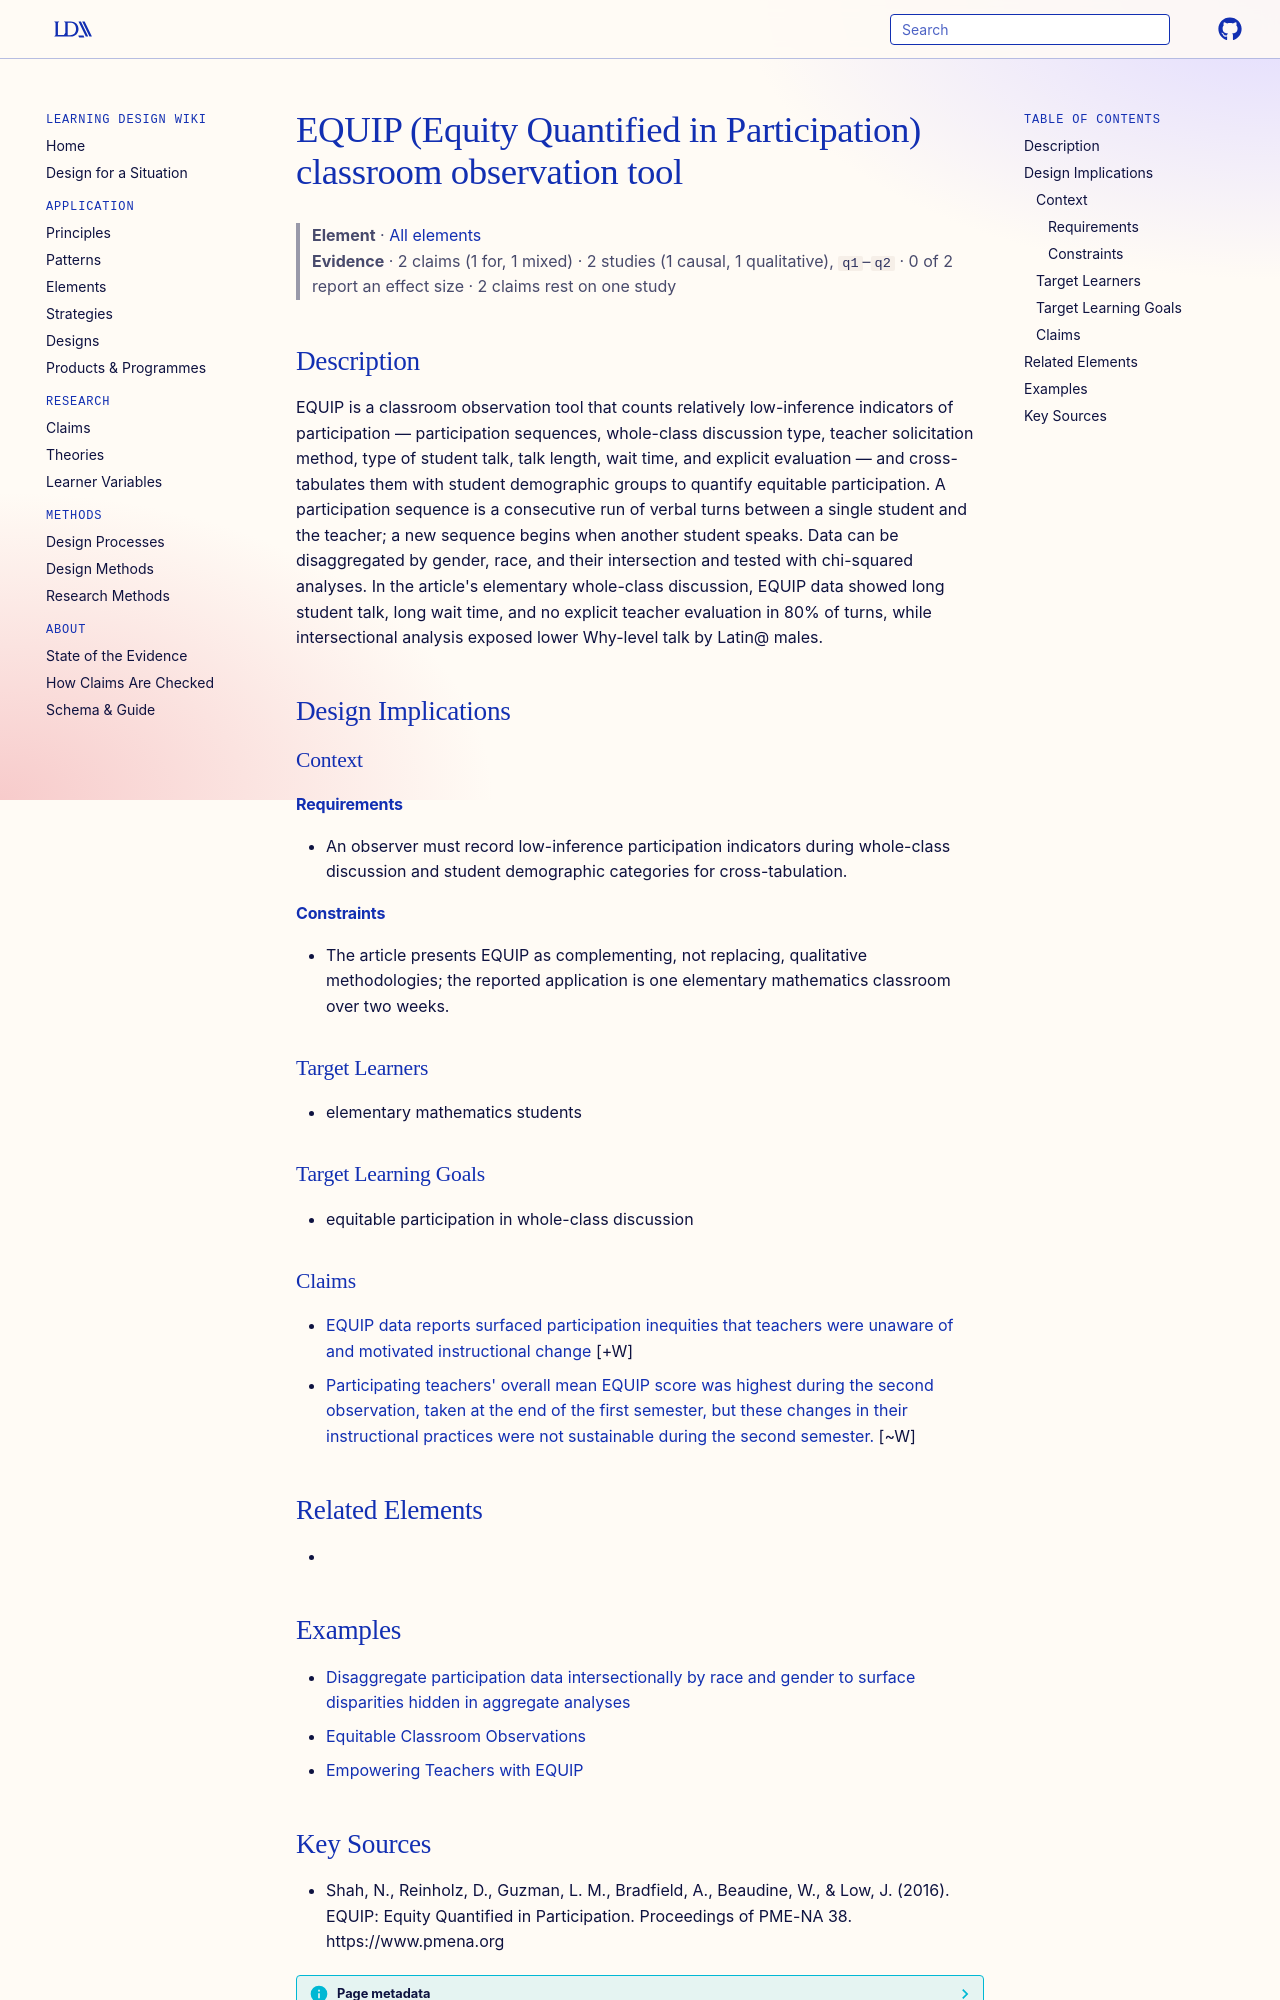

repository: Learning-Design-Alliance/learning-wiki · page: elements/elements-equip-participation-observation-tool/index.html · generator: mkdocs

---
type: element
id: elements-equip-participation-observation-tool
title: EQUIP (Equity Quantified in Participation) classroom observation tool
description: EQUIP is a classroom observation tool that counts relatively low-inference indicators of participation — participation sequences, whole-class discussion type, teacher solicitation method, type of student talk, talk le...
canonical: true
status: review
generated:
  by: claude/unspecified
  at: 2026-09-25
sources:
  - id: shah-2016
    resource: "https://www.pmena.org"
    title: "Shah, N., Reinholz, D., Guzman, L. M., Bradfield, A., Beaudine, W., & Low, J. (2016). EQUIP: Equity Quantified in Participation. Proceedings of PME-NA 38. https://www.pmena.org"
    author: "Shah, N., Reinholz, D., Guzman, L. M., Bradfield, A., Beaudine, W., & Low, J"
---

# EQUIP (Equity Quantified in Participation) classroom observation tool

> **Element** · [All elements](index.md)
> **Evidence** · 2 claims (1 for, 1 mixed) · 2 studies (1 causal, 1 qualitative), `q1`–`q2` · 0 of 2 report an effect size · 2 claims rest on one study

## Description
EQUIP is a classroom observation tool that counts relatively low-inference indicators of participation — participation sequences, whole-class discussion type, teacher solicitation method, type of student talk, talk length, wait time, and explicit evaluation — and cross-tabulates them with student demographic groups to quantify equitable participation. A participation sequence is a consecutive run of verbal turns between a single student and the teacher; a new sequence begins when another student speaks. Data can be disaggregated by gender, race, and their intersection and tested with chi-squared analyses. In the article's elementary whole-class discussion, EQUIP data showed long student talk, long wait time, and no explicit teacher evaluation in 80% of turns, while intersectional analysis exposed lower Why-level talk by Latin@ males.

## Design Implications

### Context
#### Requirements
- An observer must record low-inference participation indicators during whole-class discussion and student demographic categories for cross-tabulation.
#### Constraints
- The article presents EQUIP as complementing, not replacing, qualitative methodologies; the reported application is one elementary mathematics classroom over two weeks.

### Target Learners
- elementary mathematics students

### Target Learning Goals
- equitable participation in whole-class discussion

### Claims
<!-- Claims bearing on this element, each a link to a claim page followed by its evidence tag, e.g. [+M] -->
- [EQUIP data reports surfaced participation inequities that teachers were unaware of and motivated instructional change](../claims/equip-data-surfaces-unseen-participation-inequities.md) [+W]
- [Participating teachers' overall mean EQUIP score was highest during the second observation, taken at the end of the first semester, but these changes in their instructional practices were not sustainable during the second semester.](../claims/pd-instructional-practices-not-sustainable-second-semester.md) [~W]

## Related Elements
-
